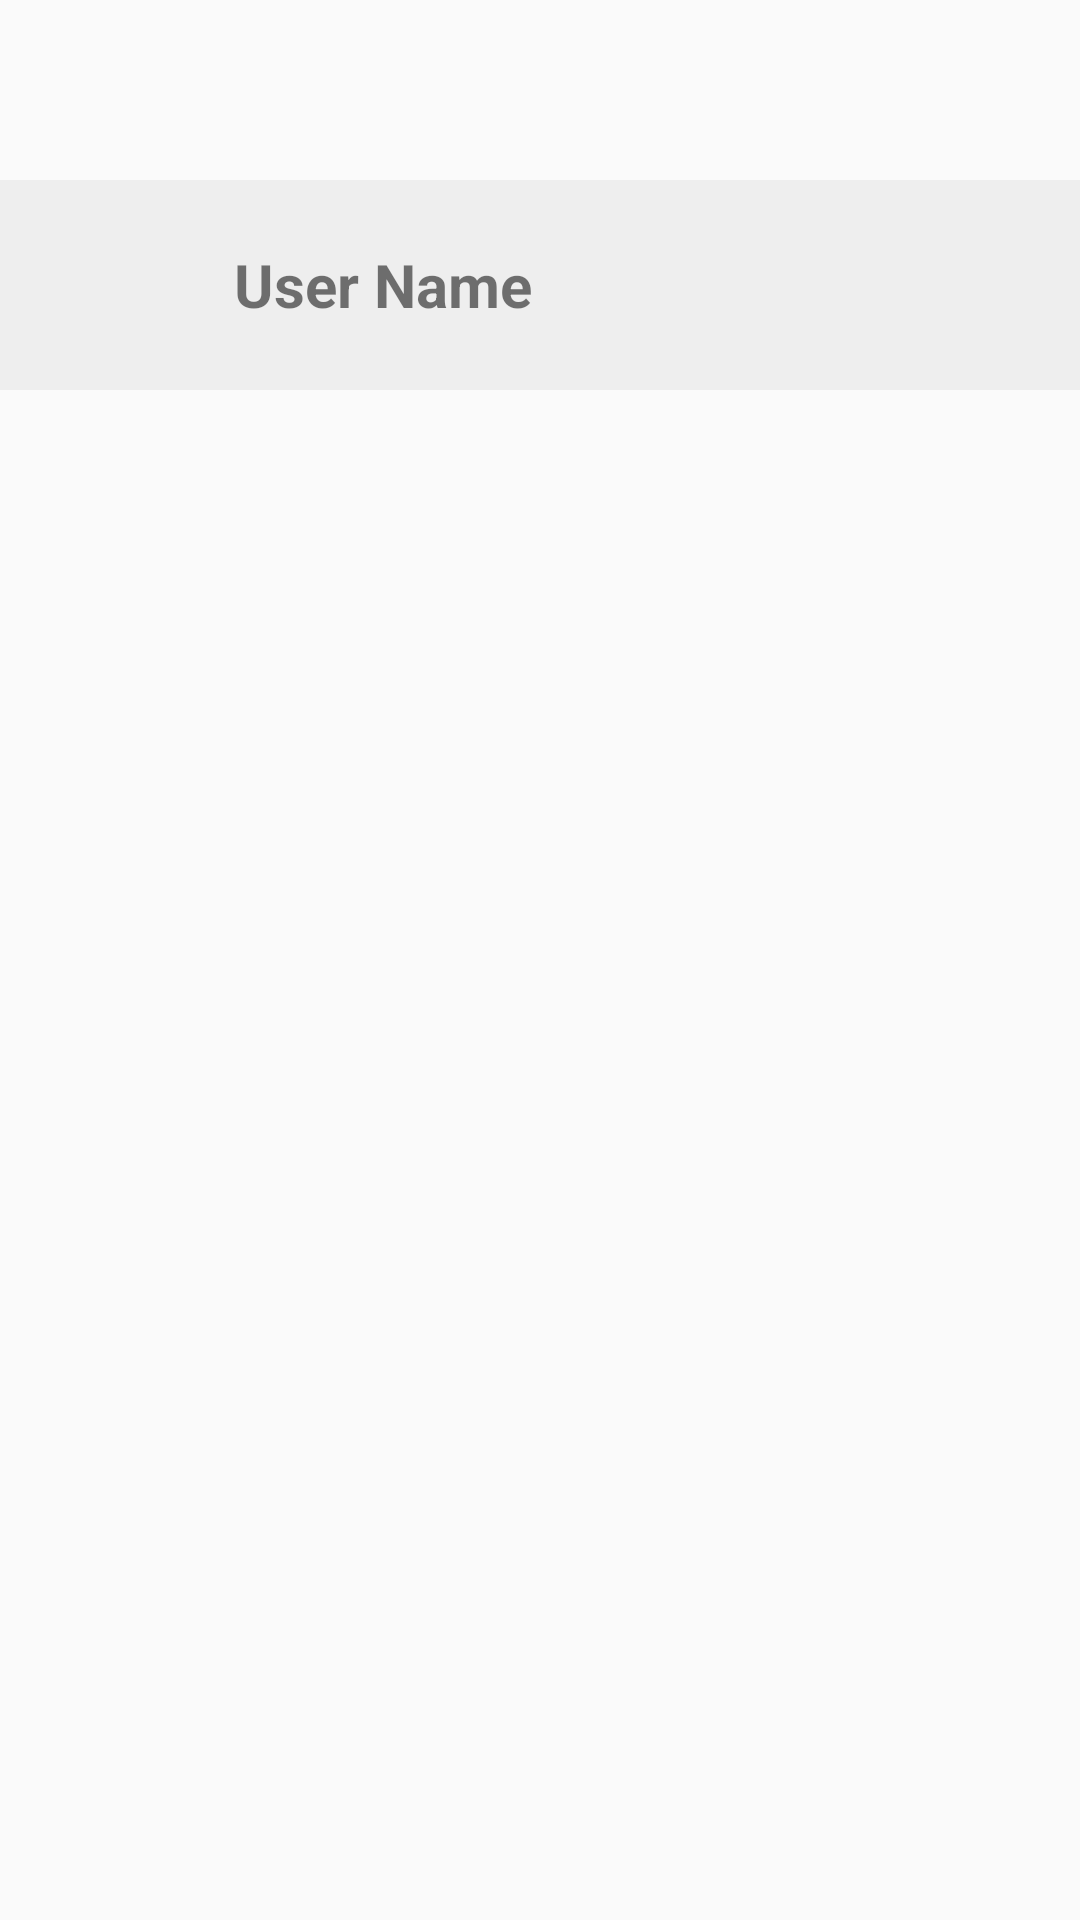

This screen was rendered from an Android layout file. Write that file and the resources it references.
<!-- AndroidManifest.xml: application theme Theme.AppCompat.Light.DarkActionBar -->
<!-- res/layout/activity_product.xml -->
<?xml version="1.0" encoding="utf-8"?>
<LinearLayout
    xmlns:android="http://schemas.android.com/apk/res/android"
    android:layout_marginTop="10dp"
    android:orientation="vertical"
    android:layout_width="match_parent"
    android:layout_height="match_parent">
    

    <LinearLayout
        android:id="@+id/userBar"
        android:orientation="horizontal"
        android:gravity="center_vertical"
        android:layout_marginTop="60dp"
        android:padding="12dp"
        android:background="#EEEEEE"
        android:layout_width="match_parent"
        android:layout_height="70dp">

        <ImageView
            android:id="@+id/imgUser"
            android:src="@drawable/user"
            android:layout_width="50dp"
            android:layout_height="50dp"/>

        <TextView
            android:id="@+id/txtUserName"
            android:text="User Name"
            android:textSize="20sp"
            android:textStyle="bold"
            android:layout_marginStart="16dp"
            android:layout_width="wrap_content"
            android:layout_height="wrap_content"/>

    </LinearLayout>

    


    <androidx.recyclerview.widget.RecyclerView
        android:id="@+id/recyclerProducts"
        android:layout_width="match_parent"
        android:layout_height="538dp" />

    <LinearLayout
        android:id="@+id/cartBar"
        android:layout_width="match_parent"
        android:layout_height="70dp"
        android:background="#222222"
        android:baselineAligned="true"
        android:layout_gravity="bottom"
        android:gravity="center_vertical"
        android:orientation="horizontal"
        android:padding="16dp"
        android:layout_marginTop="20dp">

        
        <ImageView
            android:id="@+id/imgCart"
            android:layout_width="40dp"
            android:layout_height="40dp"
            android:src="@drawable/cart" />
        <Button
            android:id="@+id/btnOpenCart"
            android:text="Open Cart"
            android:layout_width="match_parent"
            android:layout_height="wrap_content"/>
        <TextView
            android:id="@+id/txtCartCount"
            android:layout_width="wrap_content"
            android:layout_height="wrap_content"
            android:layout_marginStart="16dp"
            android:text="0 items"
            android:textColor="#FFFFFF"
            android:textSize="20sp" />

    </LinearLayout>
</LinearLayout>
<!-- resources referenced by this layout -->
<resources>
  <!-- drawable cart: png bitmap (drawable, 4081 bytes) -->
</resources>
